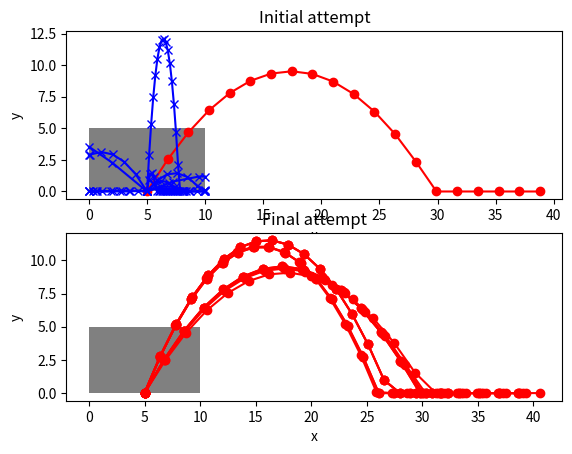

Reproduce this figure in Python.
import math
import matplotlib.pyplot as plt
import random

def hit_height(theta, v):
    return 0.0

def collision_point(x0, y0, x1, y1, height, width):
    if x0 == x1: return x0, y0
    x = 0.0
    if x1 > width: x = width
    m = (y1 - y0)/(1.0*x1 - x0)
    y = y0 + m*(x-x0)
    return x, y

def collides(x0, y0, x1, y1, height, width):
    x, y = collision_point(x0, y0, x1, y1, height, width)
    if y < height and ((x0 >= 0 and x1 <= 0) or (x0 <= width and x1 >= width)):
        return x, y, True
    return x, y, False 

def escaped(height, width, path):
    if len(path) == 0: return False
    if path[-1][0]>0 and path[-1][0]<width: return False
    return path[-1][2] == False

def launch(generation, height, width):
    results = []
    for (theta, v) in generation:
        result = []
        x = width/2.0
        y = 0
        result.append((x, y, False))
        for i in range(1, 20):
            previous_x = x
            previous_y = y
            t  = i*0.2
            x = width/2.0 + v * t * math.cos(theta)
            y = v * t * math.sin(theta) - 0.5 * 9.81 * t * t
            if y < 0: y = 0
            x_hit, y_hit, hits = collides(previous_x, previous_y, x, y, height, width)
            if hits:
                result.append((x_hit, y_hit, hits))
                break
            else:
                result.append((x, y, False))
        results.append(result)
    return results

def get_choices(generation, height, width, results):
    choices = [generation[i] for i in range(len(generation)) if escaped(height, width, results[i]) ]
    return choices

def crossover(generation, results, height, width):
    choices = get_choices(generation, height, width, results)
    if len(choices) == 0:
        return init_random_generation(len(generation))
    next_generation = []
    for i in range(0, len(generation)):
        mum = generation[random.randint(0, len(choices)-1)]
        dad = generation[random.randint(0, len(choices)-1)]
        t = (mum[0], dad[1])
        next_generation.append(t)
    return next_generation

def mutate(generation):
    for i in range(len(generation)):
        (theta, v) = generation[i]
        if random.random() < 0.1:
            new_theta = theta + random.uniform(-10, 10) * math.pi/180
            if new_theta > 0 and new_theta < 2*math.pi:
                theta = new_theta
        if random.random() < 0.1:
            v *= random.uniform(0.9, 1.1)
        generation[i] = (theta, v)

def display(generation, result, ax, height, width):
    rect = plt.Rectangle((0, 0), width, height, facecolor='grey')
    ax.add_patch(rect)
    ax.set_xlabel('x')
    ax.set_ylabel('y')
    free = 0
    for res in result:
        if escaped(height, width, res):
            free += 1
        x = [i[0] for i in res]
        y = [i[1] for i in res]
        if escaped(height, width, res):
            ax.plot(x, y, 'ro-')
        else:
            ax.plot(x, y, 'bx-')
    print ("Escaped", free)

def graph_interpolation(generation0, result0, generation, result, height, width):
    fig = plt.figure()
    #http://stackoverflow.com/questions/3584805/in-matplotlib-what-does-111-means-in-fig-add-subplot111
    #subplot(m,n,i) breaks the figure window into an m-by-n matrix of small subplots and 
    #selects the ithe subplot for the current plot. The plots are numbered along the top
    #row of the figure window, then the second row, and so forth.
    ax0 = fig.add_subplot(2,1,1)
    ax0.set_title('Initial attempt')
    display(generation0, result0, ax0, height, width)
    ax = fig.add_subplot(2,1,2)
    ax.set_title('Final attempt')
    display(generation, result, ax, height, width)
    plt.show()

def init_random_generation(items):
    generation = []
    for i in range(items):
        theta = random.uniform(15, 180) * math.pi/180
        v = random.uniform(2, 20)
        generation.append((theta, v))
    return generation


def demo():
    epochs = 10
    items = 12
    height = 5
    width = 10

    generation = init_random_generation(items)

    generation0 = list(generation)
    results = launch(generation, height, width)
    results0 = list(results)
    for i in range(1, epochs):
        generation = crossover(generation, results, height, width)
        mutate(generation)
        results = launch(generation, height, width)

    graph_interpolation(generation0, results0, generation, results, height, width)

if __name__ == "__main__":
    demo()
